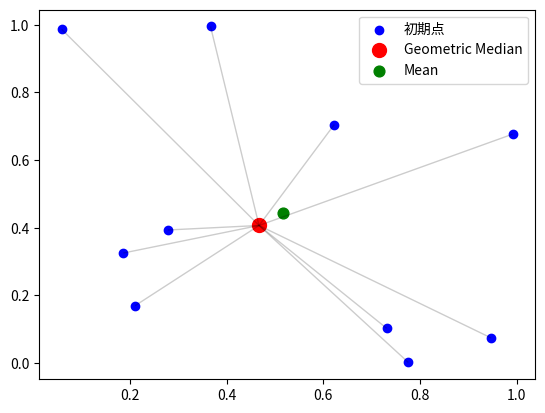

The script that saved this image:
import numpy as np
import math
import matplotlib.pyplot as plt
import matplotlib.collections as mc
import matplotlib.cm as cm
from scipy.spatial.distance import cdist, euclidean
from matplotlib import rcParams
rcParams['font.family'] = 'sans-serif'
rcParams['font.sans-serif'] = ['Hiragino Maru Gothic Pro', 'Yu Gothic', 'Meirio', 'Takao', 'IPAexGothic', 'IPAPGothic', 'VL PGothic', 'Noto Sans CJK JP']


#input ndarray(2*n), output ndarray(2*1)
def geometric_median(X, eps=1e-5):
    y = np.mean(X, 0)

    while True:
        D = cdist(X, [y])
        nonzeros = (D != 0)[:, 0]

        Dinv = 1 / D[nonzeros]
        Dinvs = np.sum(Dinv)
        W = Dinv / Dinvs
        T = np.sum(W * X[nonzeros], 0)

        num_zeros = len(X) - np.sum(nonzeros)
        if num_zeros == 0:
            y1 = T
        elif num_zeros == len(X):
            return y
        else:
            R = (T - y) * Dinvs
            r = np.linalg.norm(R)
            rinv = 0 if r == 0 else num_zeros/r
            y1 = max(0, 1-rinv)*T + min(1, rinv)*y

        if euclidean(y, y1) < eps:
            return y1

        y = y1

# visualization
rng = np.random.default_rng()
inputs = rng.random((10,2))
median = geometric_median(inputs)
mean = np.mean(inputs,axis=0)
lines = [[(inputs[i][0],inputs[i][1]), (median[0],median[1])] for i in range(inputs.shape[0])]
lc = mc.LineCollection(lines, linewidth = 1, color = (0,0,0,0.2))
fig, ax = plt.subplots()
ax.scatter(inputs[:, 0], inputs[:, 1],color='blue', label='初期点')
ax.scatter(median[0],median[1],color='red',s= 100, label='Geometric Median')
ax.scatter(mean[0],mean[1],color='green',s=60, label='Mean')
ax.add_collection(lc)
ax.legend()
plt.show()